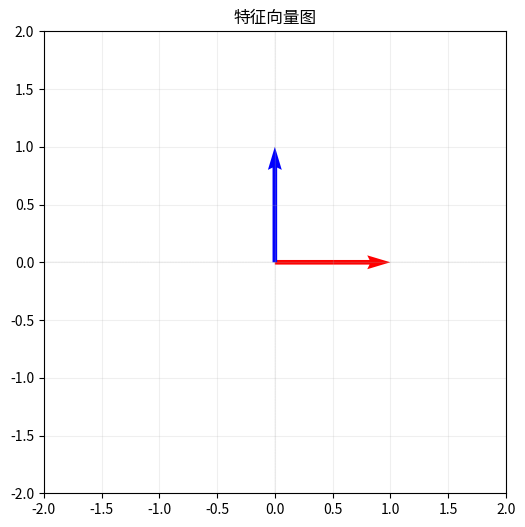

Python code for this plot:
import numpy as np
import matplotlib.pyplot as plt


def mat_show(A: np.ndarray) -> None:
    plt.figure(figsize=(6, 6))

    plt.gca().set_aspect('equal')
    plt.xlim(-2, 2)
    plt.ylim(-2, 2)

    plt.axvline(0, color = 'grey', ls = '--', lw = 0.1)
    plt.axhline(0, color = 'grey', ls = '--', lw = 0.1)

    plt.quiver([0,0], [0,0], A[0], A[1], angles = 'xy', scale_units = 'xy', scale = 1, color = ['r', 'b'], width = 0.01)
    
    plt.grid(alpha = 0.2)
    plt.title('特征向量图')

    plt.show()


def main():
    A = np.array([[1, 0],
                  [0, 2]])
    eigvals, eigvec = np.linalg.eig(A)

    print("A矩阵的特征值为", eigvals)
    print("A矩阵的特征向量为\n",eigvec)

    mat_show(eigvec)


if __name__ == '__main__':
    main()
